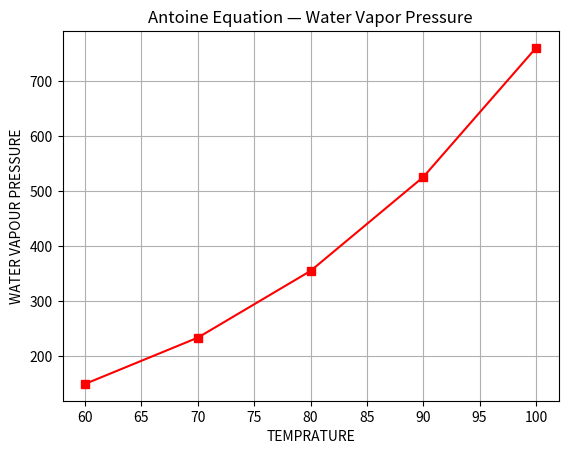

Write the Python code that produced this figure.
import matplotlib.pyplot as plt
import numpy as np
temperatures = np.array([60, 70, 80, 90, 100])
A = 8.07131
B = 1730.63
C = 233.426
P_star = 10 ** (A - B/(C + temperatures))
plt.plot(temperatures,P_star,
         color='red',
         marker='s',
         )
plt.xlabel("TEMPRATURE")
plt.ylabel("WATER VAPOUR PRESSURE")
plt.title("Antoine Equation — Water Vapor Pressure")
plt.grid(True)  
plt.savefig('antoine_graph.png')
plt.show()
